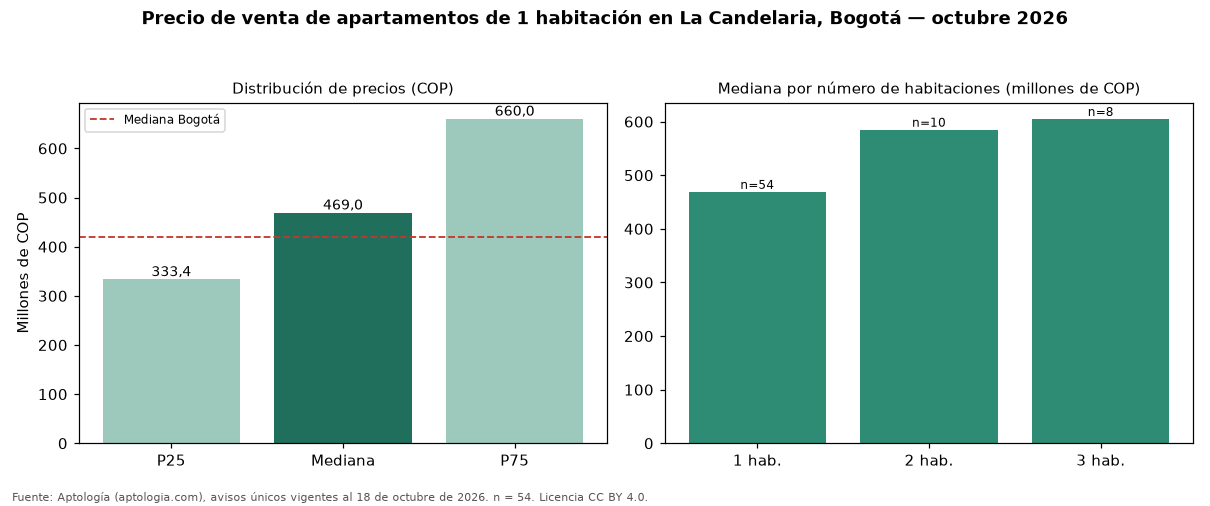

Source data for this figure (header and first rows):
seccion, metrica, valor_cop, n
precio, p25, 333387500, 54
precio, mediana, 469000000, 54
precio, p75, 660000000, 54
cop_por_m2, p25, 8293009, 54
cop_por_m2, mediana, 9534632, 54
cop_por_m2, p75, 11717905, 54
area, area_mediana_m2, 46.0, 54
habitaciones, 1, 469000000, 54
habitaciones, 2, 585000000, 10
habitaciones, 3, 605000000, 8
administracion, mediana, 545200, 42
estrato, moda, 2, 
parqueadero, porcentaje_con_parqueadero, 72.2, 54
ciudad, mediana_ciudad, 420000000, 3496
ciudad, mediana_cop_por_m2_ciudad, 9714286, 3496
